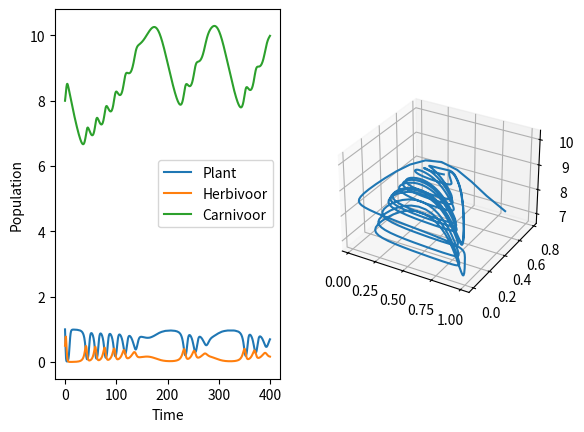

The matplotlib source for this figure:
import numpy as np
import matplotlib.pyplot as plt
from scipy.integrate import solve_ivp

a1, a2 = 5, 0.1
b1, b2 = 3, 2
d1, d2 = 0.4, 0.01


def food_chain(t, init0):
    X, Y, Z = init0
    dX = X * (1 - X) - a1 * X / (1 + b1 * X) * Y
    dY = a1 * X / (1 + b1 * X) * Y - d1 * Y - a2 * Y / (1 + b2 * Y) * Z
    dZ = a2 * Y / (1 + b2 * Y) * Z - d2 * Z
    return [dX, dY, dZ]


t_span = [0, 400]
t = np.linspace(t_span[0], t_span[1], 1000)
z0 = [1, 0.5, 8]

fig = plt.figure()
ax = fig.add_subplot(121)

sol = solve_ivp(food_chain, t_span, z0, dense_output=True)
X = sol.sol(t).T
x, y, z = X[:, 0], X[:, 1], X[:, 2]
ax.plot(t, x, label='Plant')
ax.plot(t, y, label='Herbivoor')
ax.plot(t, z, label='Carnivoor')
ax.set(xlabel='Time', ylabel='Population')
ax.legend(loc='right')

ax2 = fig.add_subplot(122, projection='3d')
ax2.plot(x, y, z)

plt.show()
